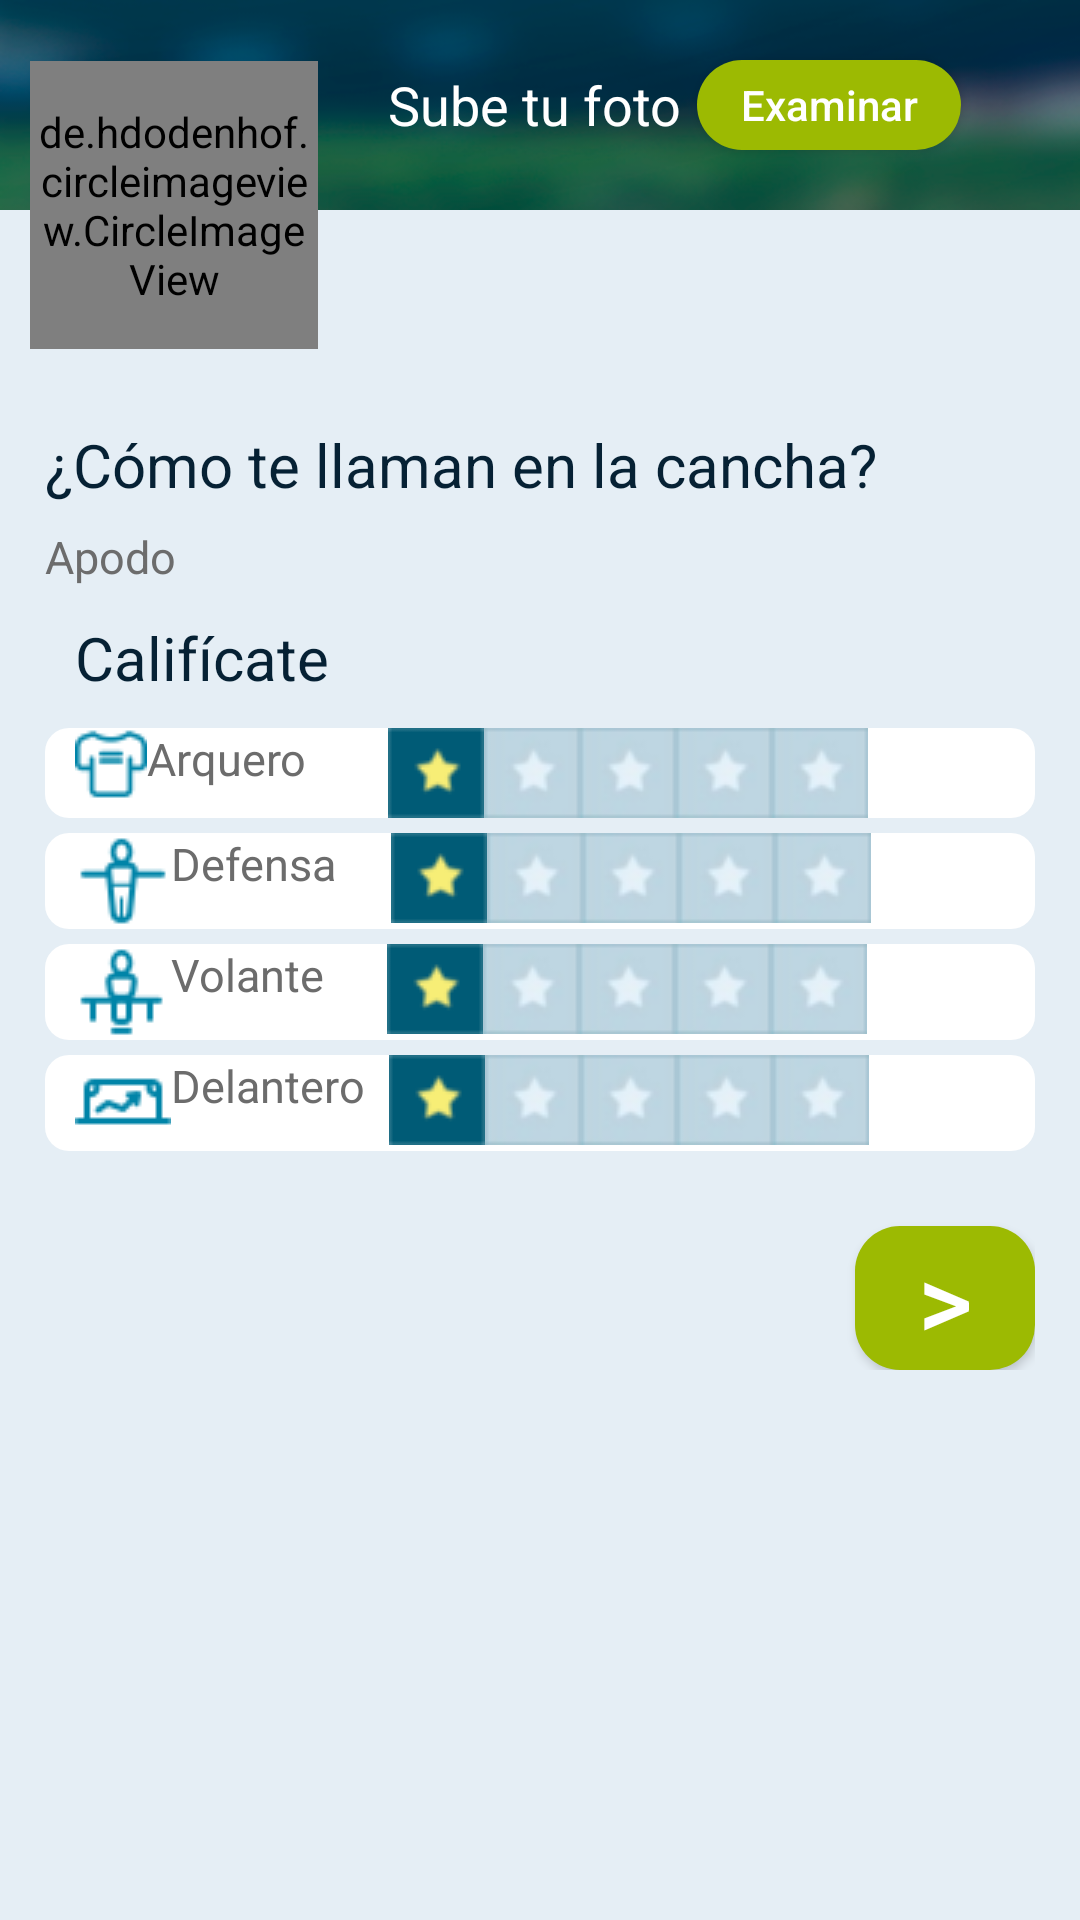

The Android layout XML behind this screen, and the referenced resources:
<!-- AndroidManifest.xml: application theme AppTheme -->
<!-- res/layout/fragment_register4.xml -->
<?xml version="1.0" encoding="utf-8"?>
<RelativeLayout xmlns:android="http://schemas.android.com/apk/res/android"
                android:id="@+id/fragment_register4"
                android:layout_width="match_parent"
                android:layout_height="match_parent"
                android:background="@color/hf_light_blue"
                android:orientation="vertical">

    <ScrollView
        android:layout_width="match_parent"
        android:layout_height="match_parent">

        <LinearLayout
            android:layout_width="match_parent"
            android:layout_height="match_parent"
            android:orientation="vertical">

            <LinearLayout
                android:layout_width="match_parent"
                android:layout_height="70dp"
                android:background="@drawable/header_register"
                android:gravity="center"
                android:orientation="horizontal">

                <TextView
                    android:layout_width="wrap_content"
                    android:layout_height="wrap_content"
                    android:layout_marginLeft="90dp"
                    android:text="@string/upload_your_photo"
                    android:textColor="@color/white"
                    android:textSize="18sp"/>

                <Button
                    android:id="@+id/btnUploadPhoto"
                    android:layout_width="wrap_content"
                    android:layout_height="30dp"
                    android:layout_marginLeft="5dp"
                    android:textAllCaps="false"
                    android:background="@drawable/button_green_rounded_corners"
                    android:text="@string/upload"
                    android:textColor="@color/white"/>

            </LinearLayout>

            <de.hdodenhof.circleimageview.CircleImageView
                android:id="@+id/profile_image"
                android:layout_width="96dp"
                android:layout_height="96dp"
                android:layout_marginLeft="10dp"
                android:layout_marginTop="-50dp"
                android:src="@drawable/photo_default"/>

            <LinearLayout
                android:layout_width="match_parent"
                android:layout_height="wrap_content"
                android:orientation="vertical"
                android:padding="15dp">

                <LinearLayout
                    android:layout_width="match_parent"
                    android:layout_height="wrap_content"
                    android:focusable="true"
                    android:focusableInTouchMode="true"
                    android:orientation="vertical">

                    <TextView
                        android:layout_width="wrap_content"
                        android:layout_height="wrap_content"
                        android:layout_marginTop="10dp"
                        android:text="@string/register_question4"
                        android:textColor="@color/hf_dark_blue"
                        android:textSize="20sp"/>

                    <EditText
                        android:id="@+id/txtNickname"
                        android:layout_width="match_parent"
                        android:layout_height="wrap_content"
                        android:layout_marginTop="7dp"
                        android:background="@drawable/edittext_color_green"
                        android:hint="@string/nickname"
                        android:imeOptions="actionDone"
                        android:inputType="textNoSuggestions"
                        android:maxLines="1"
                        android:textColor="@color/hf_gray"
                        android:textColorHint="@color/hf_gray"
                        android:textSize="15sp"/>

                </LinearLayout>

                <LinearLayout
                    android:layout_width="match_parent"
                    android:layout_height="wrap_content"
                    android:paddingLeft="10dp"
                    android:paddingRight="10dp"
                    android:paddingTop="10dp"
                    >

                    <TextView
                        android:layout_width="wrap_content"
                        android:layout_height="wrap_content"
                        android:text="@string/rate_yourself"
                        android:textColor="@color/hf_dark_blue"
                        android:textSize="20sp"/>


                </LinearLayout>

                <LinearLayout
                    android:layout_width="match_parent"
                    android:layout_height="wrap_content"
                    android:orientation="vertical"
                    android:paddingTop="10dp"
                    >

                    <LinearLayout
                        android:layout_width="match_parent"
                        android:layout_height="wrap_content"
                        android:background="@drawable/background_rounded_white"
                        android:orientation="horizontal">

                        <TextView
                            android:layout_width="wrap_content"
                            android:layout_height="wrap_content"
                            android:layout_marginLeft="10dp"
                            android:drawableLeft="@drawable/icon_shirt"
                            android:text="@string/goalkeeper"
                            android:textColor="@color/hf_gray"
                            android:textSize="15sp"/>

                        <RatingBar
                            android:id="@+id/rbGoalkeeper"
                            style="@style/RatingBar"
                            android:layout_width="wrap_content"
                            android:layout_height="wrap_content"
                            android:layout_marginLeft="27dp"
                            android:background="@drawable/ratingbar_hf"
                            android:max="5"
                            android:numStars="5"
                            android:rating="1"
                            android:stepSize="1.0"/>

                    </LinearLayout>

                    <LinearLayout
                        android:layout_width="match_parent"
                        android:layout_height="wrap_content"
                        android:layout_marginTop="5dp"
                        android:background="@drawable/background_rounded_white"
                        android:orientation="horizontal">

                        <TextView
                            android:layout_width="wrap_content"
                            android:layout_height="wrap_content"
                            android:layout_marginLeft="10dp"
                            android:drawableLeft="@drawable/icon_player_defender"
                            android:text="@string/defender"
                            android:textColor="@color/hf_gray"
                            android:textSize="15sp"/>

                        <RatingBar
                            android:id="@+id/rbDefender"
                            style="@style/RatingBar"
                            android:layout_width="wrap_content"
                            android:layout_height="wrap_content"
                            android:layout_marginLeft="18dp"
                            android:max="5"
                            android:numStars="5"
                            android:rating="1"
                            android:stepSize="1.0"
                            />

                    </LinearLayout>

                    <LinearLayout
                        android:layout_width="match_parent"
                        android:layout_height="wrap_content"
                        android:layout_marginTop="5dp"
                        android:background="@drawable/background_rounded_white"
                        android:orientation="horizontal">

                        <TextView
                            android:layout_width="wrap_content"
                            android:layout_height="wrap_content"
                            android:layout_marginLeft="10dp"
                            android:drawableLeft="@drawable/icon_player_midfielder"
                            android:text="@string/midfielder"
                            android:textColor="@color/hf_gray"
                            android:textSize="15sp"/>

                        <RatingBar
                            android:id="@+id/rbMidfielder"
                            style="@style/RatingBar"
                            android:layout_width="wrap_content"
                            android:layout_height="wrap_content"
                            android:layout_marginLeft="21dp"
                            android:max="5"

                            android:numStars="5"
                            android:rating="1"
                            android:stepSize="1.0"/>

                    </LinearLayout>

                    <LinearLayout
                        android:layout_width="match_parent"
                        android:layout_height="wrap_content"
                        android:layout_marginTop="5dp"
                        android:background="@drawable/background_rounded_white"
                        android:orientation="horizontal">

                        <TextView
                            android:layout_width="wrap_content"
                            android:layout_height="wrap_content"
                            android:layout_marginLeft="10dp"
                            android:drawableLeft="@drawable/icon_player_striker"
                            android:text="@string/forward"
                            android:textColor="@color/hf_gray"
                            android:textSize="15sp"/>

                        <RatingBar
                            android:id="@+id/rbForward"
                            style="@style/RatingBar"
                            android:layout_width="wrap_content"
                            android:layout_height="wrap_content"
                            android:layout_marginLeft="8dp"
                            android:max="5"
                            android:numStars="5"
                            android:rating="1"
                            android:stepSize="1.0"/>
                    </LinearLayout>

                    <Button
                        android:id="@+id/btnNext"
                        android:layout_width="60dp"
                        android:layout_height="wrap_content"
                        android:layout_gravity="right"
                        android:layout_marginTop="25dp"
                        android:background="@drawable/button_green_rounded_corners"
                        android:text="@string/next"
                        android:textColor="@color/white"
                        android:textSize="35dp"/>

                </LinearLayout>
            </LinearLayout>
        </LinearLayout>
    </ScrollView>
</RelativeLayout>
<!-- resources referenced by this layout -->
<resources>
  <color name="hf_dark_blue">#062134</color>
  <color name="hf_gray">#6c6c6c</color>
  <color name="hf_light_blue">#e5eef5</color>
  <color name="white">#ffffff</color>
  <!-- drawable background_rounded_white (drawable) -->
  <?xml version="1.0" encoding="utf-8"?>
  <selector xmlns:android="http://schemas.android.com/apk/res/android">
      <item>
          <shape android:shape="rectangle">
              <solid android:color="@color/white" />
              <corners android:radius="8dp" />
          </shape>
      </item>
  </selector>
  <!-- drawable button_green_rounded_corners (drawable) -->
  <?xml version="1.0" encoding="utf-8"?>
  <selector xmlns:android="http://schemas.android.com/apk/res/android">
  
      <item android:state_pressed="true">
          <shape android:shape="rectangle">
              <solid android:color="@color/hf_green_alt" />
              <corners android:radius="15dp" />
          </shape>
      </item>
  
      <item android:state_focused="true">
          <shape android:shape="rectangle">
              <solid android:color="@color/hf_green_alt" />
              <corners android:radius="15dp" />
          </shape>
      </item>
  
      <item android:state_pressed="false">
          <shape android:shape="rectangle">
              <solid android:color="@color/hf_green" />
              <corners android:radius="15dp" />
          </shape>
      </item>
  
      <item android:state_focused="false">
          <shape android:shape="rectangle">
              <solid android:color="@color/hf_green" />
              <corners android:radius="15dp" />
          </shape>
      </item>
  
  </selector>
  <!-- drawable header_register: png bitmap (drawable, 34213 bytes) -->
  <!-- drawable icon_player_defender: png bitmap (drawable, 592 bytes) -->
  <!-- drawable icon_player_midfielder: png bitmap (drawable, 605 bytes) -->
  <!-- drawable icon_player_striker: png bitmap (drawable, 530 bytes) -->
  <!-- drawable icon_shirt: png bitmap (drawable, 561 bytes) -->
  <!-- drawable photo_default: png bitmap (drawable, 1433 bytes) -->
  <!-- drawable ratingbar_hf (drawable) -->
  <?xml version="1.0" encoding="utf-8"?>
  <layer-list xmlns:android="http://schemas.android.com/apk/res/android">
      <item
          android:id="@android:id/background"
          android:drawable="@drawable/star_small" />
      <item
          android:id="@android:id/secondaryProgress"
          android:drawable="@drawable/star_small" />
      <item
          android:id="@android:id/progress"
          android:drawable="@drawable/star_selected_small" />
  </layer-list>
  <string name="defender">Defensa</string>
  <string name="forward">Delantero</string>
  <string name="goalkeeper">Arquero</string>
  <string name="midfielder">Volante</string>
  <string name="next">&gt;</string>
  <string name="nickname">Apodo</string>
  <string name="rate_yourself">Califícate</string>
  <string name="register_question4">¿Cómo te llaman en la cancha?</string>
  <string name="upload">Examinar</string>
  <string name="upload_your_photo">Sube tu foto</string>
  <style name="RatingBar" parent="@android:style/Widget.RatingBar">
          <item name="android:progressDrawable">@drawable/ratingbar_hf</item>
          <item name="android:minHeight">20dp</item>
          <item name="android:minWidth">20dp</item>
      </style>
  <style name="AppTheme" parent="Theme.AppCompat.Light.DarkActionBar">
          
          <item name="colorPrimary">@color/colorPrimary</item>
          <item name="colorPrimaryDark">@color/colorPrimaryDark</item>
          <item name="colorAccent">@color/colorAccent</item>
      </style>
  <color name="hf_green_alt">#FF6D8300</color>
  <color name="hf_green">#9cba02</color>
  <!-- drawable star_small: png bitmap (drawable, 941 bytes) -->
  <!-- drawable star_selected_small: png bitmap (drawable, 613 bytes) -->
  <color name="colorPrimary">#3F51B5</color>
  <color name="colorPrimaryDark">#303F9F</color>
  <color name="colorAccent">#FF4081</color>
</resources>
